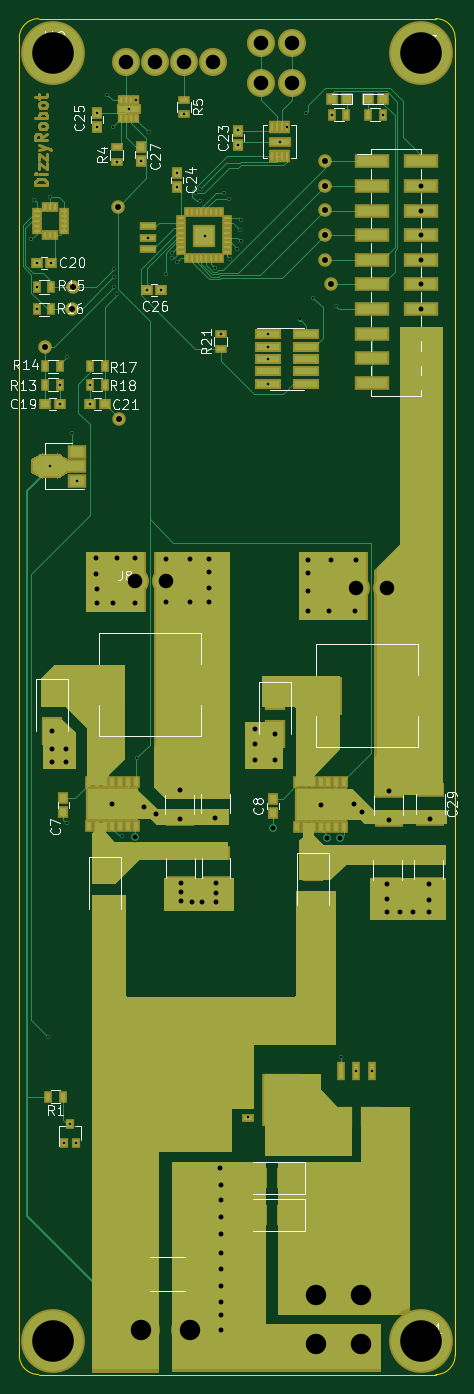
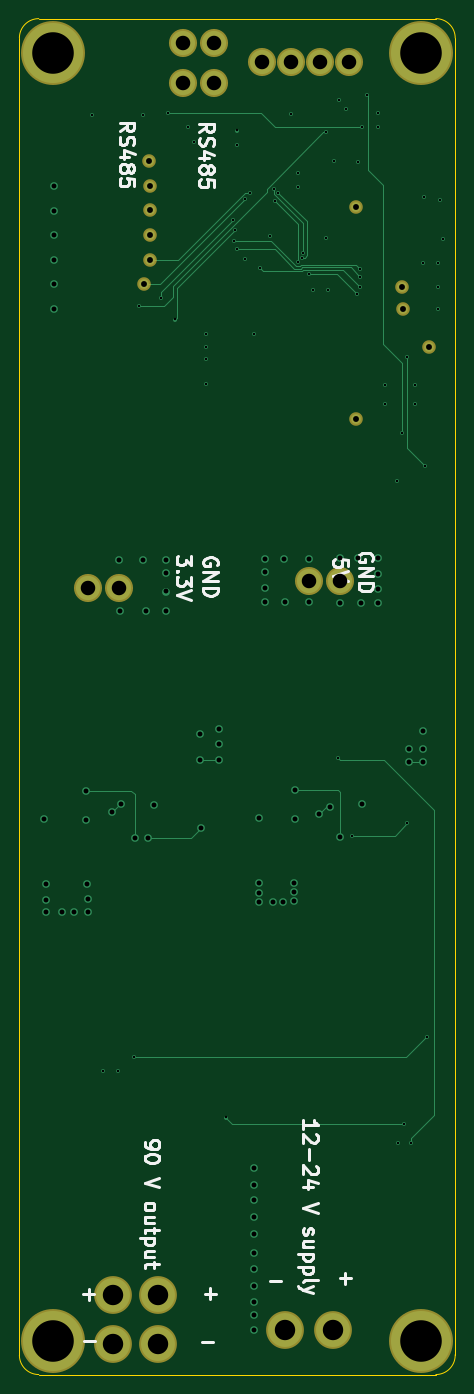
Circuit board: 11 layer files. Board 45.0 x 140.0 mm.
- bottom_copper: Mainboard-B.Cu.gbr (9891 bytes)
- bottom_mask: Mainboard-B.Mask.gbr (1175 bytes)
- bottom_silk: Mainboard-B.SilkS.gbr (13143 bytes)
- outline: Mainboard-Edge.Cuts.gbr (780 bytes)
- top_copper: Mainboard-F.Cu.gbr (42455 bytes)
- top_mask: Mainboard-F.Mask.gbr (21978 bytes)
- top_silk: Mainboard-F.SilkS.gbr (28524 bytes)
- inner_copper: Mainboard-In1.Cu.gbr (77835 bytes)
- inner_copper: Mainboard-In2.Cu.gbr (122759 bytes)
- drill: Mainboard-NPTH.drl (97 bytes)
- drill: Mainboard.drl (2789 bytes)

=== bottom_copper: Mainboard-B.Cu.gbr (9891 bytes, source omitted) ===
=== bottom_mask: Mainboard-B.Mask.gbr ===
G04 #@! TF.FileFunction,Soldermask,Bot*
%FSLAX46Y46*%
G04 Gerber Fmt 4.6, Leading zero omitted, Abs format (unit mm)*
G04 Created by KiCad (PCBNEW 4.0.6) date 07/18/19 23:03:05*
%MOMM*%
%LPD*%
G01*
G04 APERTURE LIST*
%ADD10C,0.100000*%
%ADD11C,2.900000*%
%ADD12C,3.900000*%
%ADD13C,6.600000*%
%ADD14C,1.400000*%
G04 APERTURE END LIST*
D10*
D11*
X78150000Y-32550000D03*
X74950000Y-32550000D03*
X78150000Y-36600000D03*
X74950000Y-36600000D03*
D12*
X67600000Y-165400000D03*
X62600000Y-165400000D03*
X80650000Y-166800000D03*
X80650000Y-161800000D03*
X85300000Y-166800000D03*
X85300000Y-161800000D03*
D11*
X61900000Y-88050000D03*
X65100000Y-88050000D03*
X70000000Y-34450000D03*
X67000000Y-34450000D03*
X64000000Y-34450000D03*
X61000000Y-34450000D03*
D13*
X91500000Y-166500000D03*
X53500000Y-33500000D03*
X91500000Y-33500000D03*
X53500000Y-166500000D03*
D11*
X84750000Y-88800000D03*
X87950000Y-88800000D03*
D14*
X60250000Y-71350000D03*
X52700000Y-63950000D03*
X81550000Y-54900000D03*
X82150000Y-57400000D03*
X55500000Y-57700000D03*
X55400000Y-60000000D03*
X60200000Y-49400000D03*
X81550000Y-49800000D03*
X81550000Y-47300000D03*
X81600000Y-44750000D03*
X81550000Y-52350000D03*
M02*

=== bottom_silk: Mainboard-B.SilkS.gbr (13143 bytes, source omitted) ===
=== outline: Mainboard-Edge.Cuts.gbr ===
G04 #@! TF.FileFunction,Profile,NP*
%FSLAX46Y46*%
G04 Gerber Fmt 4.6, Leading zero omitted, Abs format (unit mm)*
G04 Created by KiCad (PCBNEW 4.0.6) date 07/18/19 23:03:05*
%MOMM*%
%LPD*%
G01*
G04 APERTURE LIST*
%ADD10C,0.100000*%
%ADD11C,0.150000*%
G04 APERTURE END LIST*
D10*
D11*
X50000657Y-167948732D02*
G75*
G03X52000000Y-170000000I1999343J-51268D01*
G01*
X93000000Y-170000000D02*
G75*
G03X95000000Y-168000000I0J2000000D01*
G01*
X95000000Y-32000000D02*
G75*
G03X93000000Y-30000000I-2000000J0D01*
G01*
X52000000Y-30000000D02*
G75*
G03X50000000Y-32000000I0J-2000000D01*
G01*
X50000000Y-168000000D02*
X50000000Y-32000000D01*
X93000000Y-170000000D02*
X52000000Y-170000000D01*
X95000000Y-32000000D02*
X95000000Y-168000000D01*
X52000000Y-30000000D02*
X93000000Y-30000000D01*
M02*

=== top_copper: Mainboard-F.Cu.gbr (42455 bytes, source omitted) ===
=== top_mask: Mainboard-F.Mask.gbr (21978 bytes, source omitted) ===
=== top_silk: Mainboard-F.SilkS.gbr (28524 bytes, source omitted) ===
=== inner_copper: Mainboard-In1.Cu.gbr (77835 bytes, source omitted) ===
=== inner_copper: Mainboard-In2.Cu.gbr (122759 bytes, source omitted) ===
=== drill: Mainboard-NPTH.drl ===
M48
INCH,TZ
T1C0.138
%
G90
G05
T1
X21063Y-13189
X21063Y-65551
X36024Y-13189
X36024Y-65551
T0
M30

=== drill: Mainboard.drl ===
M48
INCH,TZ
T1C0.010
T2C0.020
T3C0.024
T4C0.059
T5C0.083
T6C0.169
%
G90
G05
T1
X20177Y-20787
X20295Y-19193
X20394Y-21732
X20394Y-22717
X20394Y-23622
X20846Y-53189
X20925Y-30000
X20945Y-19055
X20984Y-21732
X21339Y-26693
X21339Y-27480
X21496Y-57520
X21634Y-25571
X21634Y-44528
X21752Y-56732
X21831Y-28661
X22008Y-57520
X22033Y-30591
X22559Y-26693
X22559Y-27480
X22835Y-15630
X22835Y-16220
X23268Y-14902
X23484Y-16220
X23545Y-21988
X23545Y-22296
X23545Y-22723
X23642Y-17638
X23674Y-23008
X23878Y-45039
X24134Y-15492
X24429Y-15118
X24449Y-41870
X24626Y-17618
X24862Y-22835
X24921Y-20709
X24941Y-16437
X25453Y-22835
X25630Y-22185
X25886Y-21319
X25912Y-21526
X26083Y-18071
X26083Y-18661
X26083Y-21713
X26378Y-15689
X26874Y-18890
X27010Y-19237
X27047Y-18720
X27222Y-20630
X27638Y-21951
X27874Y-24646
X28012Y-18917
X28228Y-19134
X28235Y-21565
X28543Y-21181
X28563Y-16358
X28563Y-16949
X28642Y-20394
X28681Y-20866
X28712Y-19988
X28996Y-56480
X29803Y-24646
X29803Y-25146
X29803Y-25646
X29803Y-26646
X30295Y-16811
X30551Y-16216
X31091Y-24041
X31358Y-15650
X31634Y-23150
X32382Y-15709
X32539Y-23484
X32756Y-54035
X33386Y-54587
X34016Y-54587
X34449Y-15709
T2
X21004Y-40787
X21004Y-41496
X21004Y-42028
X21575Y-41516
X21575Y-42028
X22815Y-33720
X22815Y-34370
X22835Y-35000
X22835Y-35571
X23465Y-43740
X23504Y-35571
X23642Y-33740
X24370Y-33740
X24370Y-35571
X24370Y-45059
X24764Y-43858
X25236Y-44154
X25630Y-33760
X25630Y-35531
X26201Y-43169
X26201Y-44350
X26240Y-46929
X26240Y-47323
X26240Y-47697
X26614Y-35531
X26634Y-33760
X26693Y-47717
X27106Y-47717
X27402Y-33760
X27402Y-34311
X27402Y-34941
X27402Y-35531
X27657Y-44311
X27677Y-46929
X27677Y-47362
X27677Y-47717
X27854Y-58524
X27874Y-59232
X27874Y-59823
X27874Y-60531
X27874Y-61220
X27874Y-62008
X27874Y-62657
X27874Y-63327
X27874Y-63996
X27874Y-64528
X27874Y-65118
X29272Y-40669
X29272Y-41280
X29272Y-41929
X30000Y-44705
X30079Y-40906
X30079Y-41929
X31437Y-33819
X31437Y-34350
X31437Y-35098
X31437Y-35886
X31929Y-43760
X32185Y-45118
X32264Y-35886
X32362Y-33819
X32717Y-45138
X33287Y-43740
X33327Y-35886
X33366Y-33819
X33622Y-44055
X34626Y-47598
X34626Y-48110
X34646Y-47008
X34705Y-43189
X34705Y-44370
X35177Y-48110
X35689Y-48110
X36004Y-18614
X36004Y-19614
X36004Y-20614
X36004Y-21614
X36004Y-22614
X36004Y-23614
X36319Y-46988
X36319Y-47638
X36319Y-48110
X36398Y-44331
T3
X20748Y-25177
X21811Y-23622
X21850Y-22717
X23701Y-19449
X23720Y-28091
X32106Y-18622
X32106Y-19606
X32106Y-20610
X32106Y-21614
X32126Y-17618
X32343Y-22598
T4
X24016Y-13563
X24370Y-34665
X25197Y-13563
X25630Y-34665
X26378Y-13563
X27559Y-13563
X29508Y-12815
X29508Y-14409
X30768Y-12815
X30768Y-14409
X33366Y-34961
X34626Y-34961
T5
X24646Y-65118
X26614Y-65118
X31752Y-63701
X31752Y-65669
X33583Y-63701
X33583Y-65669
T6
X21063Y-13189
X21063Y-65551
X36024Y-13189
X36024Y-65551
T0
M30
